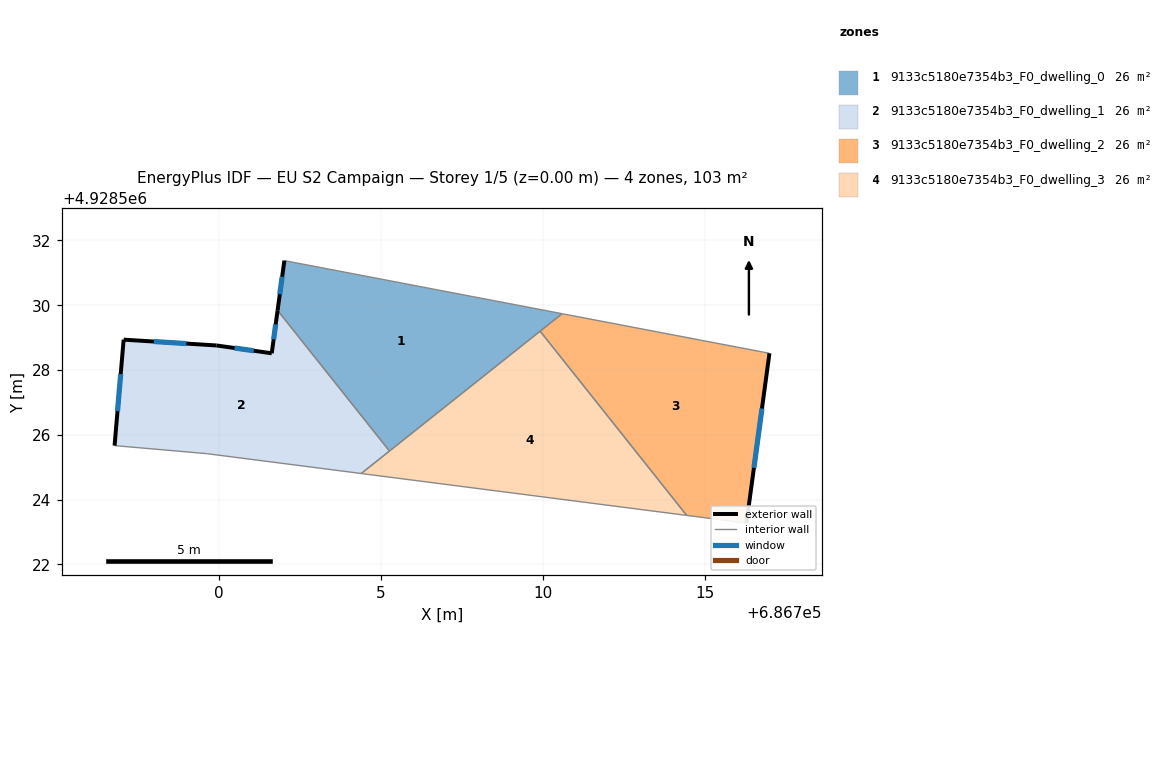
=== STOREY PLAN SPEC (per zone: floor XY polygon, exterior-wall plan segments, windows/doors) ===
zone 1: 9133c5180e7354b3_F0_dwelling_0  (25.6 m²)
  floor: (686710.59, 4928529.74) (686705.26, 4928525.50) (686701.81, 4928529.84) (686702.02, 4928531.38)
  exterior wall: (686702.02, 4928531.38) – (686701.81, 4928529.84)  [1.6 m]
    window: (686701.95, 4928530.88) – (686701.88, 4928530.34)  [0.6 m²]
  interior walls: 4
zone 2: 9133c5180e7354b3_F0_dwelling_1  (25.6 m²)
  floor: (686701.81, 4928529.84) (686705.26, 4928525.50) (686704.39, 4928524.81) (686699.64, 4928525.42) (686696.78, 4928525.67) (686697.06, 4928528.94) (686699.93, 4928528.76) (686701.63, 4928528.52)
  exterior wall: (686701.63, 4928528.52) – (686699.93, 4928528.76)  [1.7 m]
    window: (686701.08, 4928528.59) – (686700.48, 4928528.68)  [0.6 m²]
  exterior wall: (686701.81, 4928529.84) – (686701.63, 4928528.52)  [1.3 m]
    window: (686701.75, 4928529.41) – (686701.69, 4928528.95)  [0.5 m²]
  exterior wall: (686697.06, 4928528.94) – (686696.78, 4928525.67)  [3.3 m]
    window: (686696.97, 4928527.87) – (686696.87, 4928526.73)  [1.2 m²]
  exterior wall: (686699.93, 4928528.76) – (686697.06, 4928528.94)  [2.9 m]
    window: (686699.00, 4928528.82) – (686697.99, 4928528.88)  [1.1 m²]
  interior walls: 4
zone 3: 9133c5180e7354b3_F0_dwelling_2  (25.6 m²)
  floor: (686716.99, 4928528.52) (686716.28, 4928523.28) (686714.44, 4928523.51) (686709.91, 4928529.20) (686710.59, 4928529.74)
  exterior wall: (686716.28, 4928523.28) – (686716.99, 4928528.52)  [5.3 m]
    window: (686716.51, 4928524.98) – (686716.76, 4928526.81)  [1.9 m²]
  interior walls: 4
zone 4: 9133c5180e7354b3_F0_dwelling_3  (25.6 m²)
  floor: (686709.91, 4928529.20) (686714.44, 4928523.51) (686704.39, 4928524.81)
  interior walls: 4

=== DERIVED (storey summary) ===
Building: EU S2 Campaign
Storey: 1 of 5  (floor level z = 0.00 m)
Storey gross floor area: 102.5 m²
Zones on this storey: 4
  - 9133c5180e7354b3_F0_dwelling_0: floor 25.6 m²; exterior wall 1.6 m (4.7 m²); 1 window(s) 0.6 m²; WWR 12.2%
  - 9133c5180e7354b3_F0_dwelling_1: floor 25.6 m²; exterior wall 9.2 m (27.6 m²); 4 window(s) 3.4 m²; WWR 12.2%
  - 9133c5180e7354b3_F0_dwelling_2: floor 25.6 m²; exterior wall 5.3 m (15.9 m²); 1 window(s) 1.9 m²; WWR 12.2%
  - 9133c5180e7354b3_F0_dwelling_3: floor 25.6 m²
Zone adjacency (shared interzone walls):
  - 9133c5180e7354b3_F0_dwelling_0 ↔ 9133c5180e7354b3_F0_dwelling_1
  - 9133c5180e7354b3_F0_dwelling_0 ↔ 9133c5180e7354b3_F0_dwelling_2
  - 9133c5180e7354b3_F0_dwelling_0 ↔ 9133c5180e7354b3_F0_dwelling_3
  - 9133c5180e7354b3_F0_dwelling_1 ↔ 9133c5180e7354b3_F0_dwelling_3
  - 9133c5180e7354b3_F0_dwelling_2 ↔ 9133c5180e7354b3_F0_dwelling_3